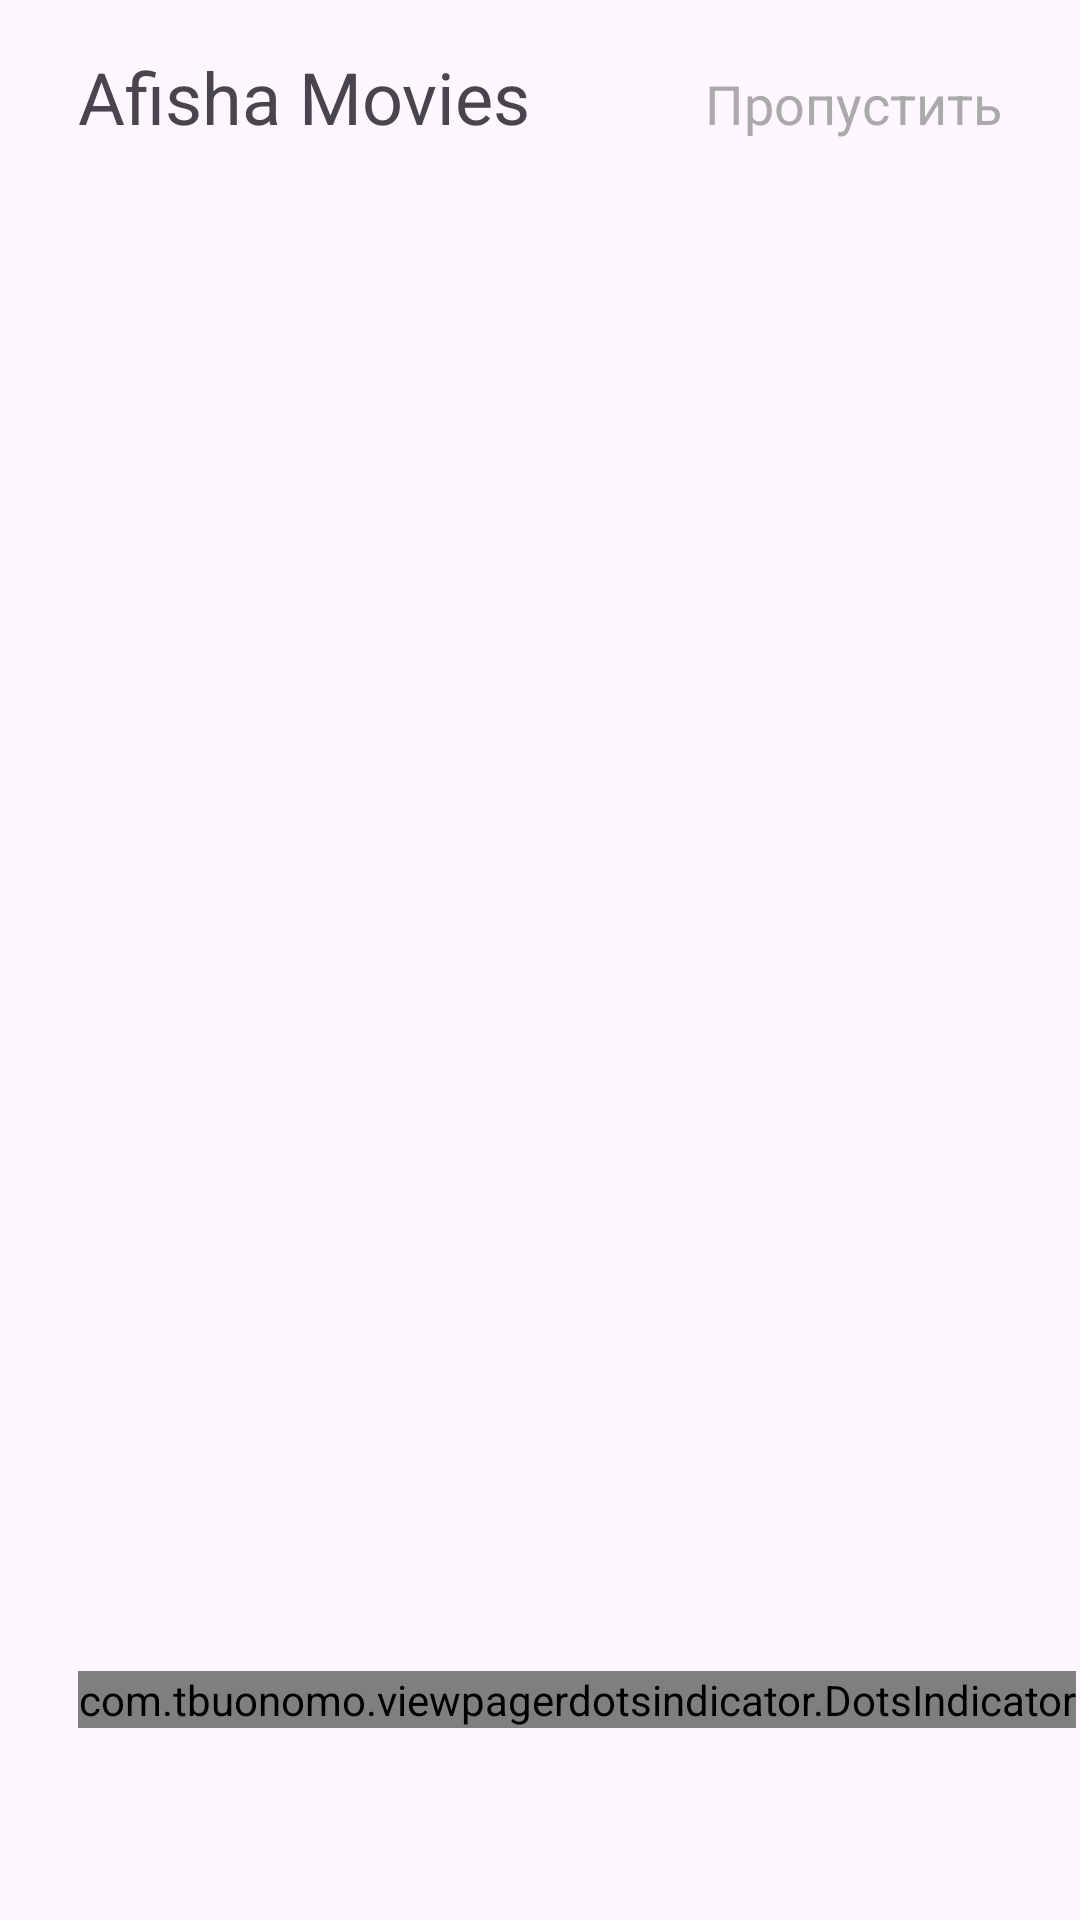

The Android layout XML behind this screen, and the referenced resources:
<!-- AndroidManifest.xml: application theme Theme.AfishaMovies -->
<!-- res/layout/fragment_on_board.xml -->
<?xml version="1.0" encoding="utf-8"?>
<androidx.constraintlayout.widget.ConstraintLayout xmlns:android="http://schemas.android.com/apk/res/android"
    xmlns:app="http://schemas.android.com/apk/res-auto"
    xmlns:tools="http://schemas.android.com/tools"
    android:id="@+id/main"
    android:layout_width="match_parent"
    android:layout_height="match_parent"
    tools:context=".presentation.ui.MainActivity">

    <TextView
        android:id="@+id/tv_title"
        android:layout_width="0dp"
        android:layout_height="wrap_content"
        android:layout_marginStart="@dimen/margin_start"
        android:layout_marginTop="@dimen/margin_top_16dp"
        android:text="@string/afisha_movies"
        android:textSize="@dimen/text_size_24sp"
        app:layout_constraintStart_toStartOf="parent"
        app:layout_constraintTop_toTopOf="parent" />

    <TextView
        android:id="@+id/tv_skip"
        android:layout_width="wrap_content"
        android:layout_height="wrap_content"
        android:layout_marginEnd="@dimen/margin_end_10dp"
        android:background="@drawable/bg_ripple_rectangle"
        android:clickable="true"
        android:focusable="true"
        android:padding="@dimen/padding_16dp"
        android:text="@string/skip"
        android:textColor="@android:color/darker_gray"
        android:textSize="@dimen/text_size_18sp"
        app:layout_constraintBaseline_toBaselineOf="@id/tv_title"
        app:layout_constraintEnd_toEndOf="parent"
        app:layout_constraintTop_toTopOf="parent" />

    <androidx.viewpager2.widget.ViewPager2
        android:id="@+id/view_pager"
        android:layout_width="match_parent"
        android:layout_height="0dp"
        app:layout_constraintBottom_toBottomOf="parent"
        app:layout_constraintEnd_toEndOf="parent"
        app:layout_constraintStart_toStartOf="parent"
        app:layout_constraintTop_toBottomOf="@id/tv_title" />

    <com.tbuonomo.viewpagerdotsindicator.DotsIndicator
        android:id="@+id/dots_indicator"
        android:layout_width="wrap_content"
        android:layout_height="wrap_content"
        android:layout_marginStart="@dimen/margin_start"
        android:layout_marginBottom="@dimen/margin_bottom_dotsindicator"
        app:dotsColor="@android:color/darker_gray"
        app:dotsSpacing="@dimen/dots_spacing"
        app:dotsStrokeColor="@android:color/darker_gray"
        app:layout_constraintBottom_toBottomOf="parent"
        app:layout_constraintStart_toStartOf="parent"
        app:selectedDotColor="@color/black" />

</androidx.constraintlayout.widget.ConstraintLayout>
<!-- resources referenced by this layout -->
<resources>
  <color name="black">#FF000000</color>
  <dimen name="dots_spacing">4dp</dimen>
  <dimen name="margin_bottom_dotsindicator">64dp</dimen>
  <dimen name="margin_end_10dp">10dp</dimen>
  <dimen name="margin_start">26dp</dimen>
  <dimen name="margin_top_16dp">16dp</dimen>
  <dimen name="padding_16dp">16dp</dimen>
  <dimen name="text_size_18sp">18sp</dimen>
  <dimen name="text_size_24sp">24sp</dimen>
  <!-- drawable bg_ripple_rectangle (drawable) -->
  <?xml version="1.0" encoding="utf-8"?>
  <ripple xmlns:android="http://schemas.android.com/apk/res/android"
      android:color="?attr/colorControlHighlight">
  
      <item android:id="@android:id/mask">
          <shape android:shape="rectangle">
              <corners android:radius="@dimen/radius_16dp" />
              <solid android:color="@color/white" />
          </shape>
      </item>
  
      <item>
          <shape android:shape="rectangle">
              <corners android:radius="@dimen/radius_16dp" />
              <solid android:color="@android:color/transparent" />
          </shape>
      </item>
  </ripple>
  <string name="afisha_movies">Afisha Movies</string>
  <string name="skip">Пропустить</string>
  <style name="Theme.AfishaMovies" parent="Base.Theme.AfishaMovies" />
  <dimen name="radius_16dp">16dp</dimen>
  <color name="white">#FFFFFFFF</color>
  <style name="Base.Theme.AfishaMovies" parent="Theme.Material3.DayNight.NoActionBar">
          
          
          <item name="android:statusBarColor">@android:color/transparent</item>
          <item name="android:navigationBarColor">@android:color/transparent</item>
  
          <item name="android:windowDrawsSystemBarBackgrounds">true</item>
          <item name="android:windowTranslucentStatus">false</item>
          <item name="android:windowTranslucentNavigation">false</item>
      </style>
</resources>
